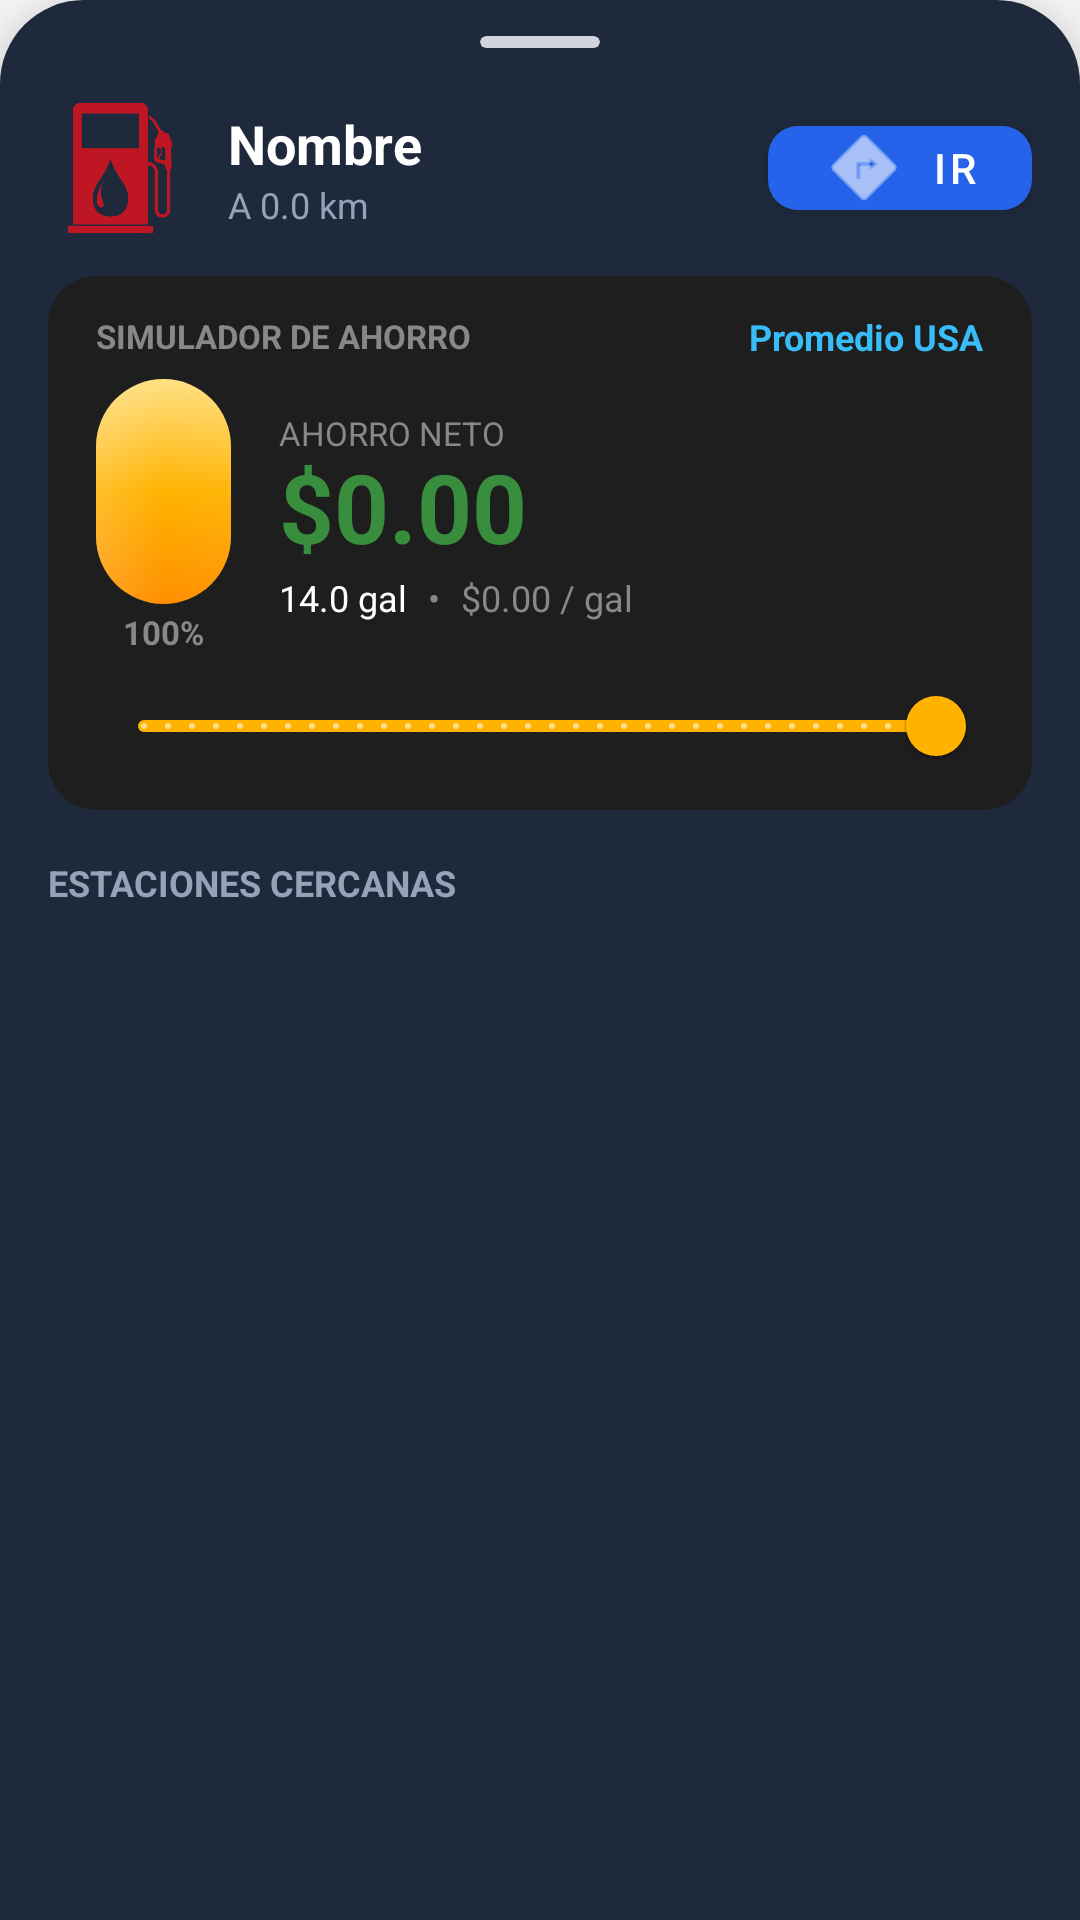

Produce the Android XML layout that renders to this screen, including the resource entries it uses.
<!-- AndroidManifest.xml: application theme Theme.GasolinaApp -->
<!-- res/layout/layout_bottom_sheet.xml -->
<?xml version="1.0" encoding="utf-8"?>
<androidx.core.widget.NestedScrollView
    xmlns:android="http://schemas.android.com/apk/res/android"
    xmlns:app="http://schemas.android.com/apk/res-auto"
    android:id="@+id/bottom_sheet_details"
    android:layout_width="match_parent"
    android:layout_height="match_parent"
    android:background="@drawable/bg_bottom_sheet"
    android:elevation="16dp"
    app:behavior_hideable="true"
    app:behavior_peekHeight="0dp"
    app:behavior_fitToContents="false"
    app:behavior_halfExpandedRatio="0.55"
    app:layout_behavior="com.google.android.material.bottomsheet.BottomSheetBehavior">

    <LinearLayout
        android:layout_width="match_parent"
        android:layout_height="wrap_content"
        android:orientation="vertical"
        android:paddingHorizontal="16dp"
        android:paddingTop="12dp"
        android:paddingBottom="24dp">

        
        <com.google.android.material.card.MaterialCardView
            android:layout_width="40dp"
            android:layout_height="4dp"
            android:layout_gravity="center_horizontal"
            android:layout_marginBottom="16dp"
            app:cardBackgroundColor="#D1D5DB"
            app:cardCornerRadius="2dp"
            app:cardElevation="0dp"
            app:strokeWidth="0dp" />

        
        <LinearLayout
            android:layout_width="match_parent"
            android:layout_height="wrap_content"
            android:orientation="horizontal"
            android:gravity="center_vertical">

            <ImageView
                android:id="@+id/ivStationLogo"
                android:layout_width="48dp"
                android:layout_height="48dp"
                android:layout_marginEnd="12dp"
                android:src="@drawable/gasolina_1" />

            <LinearLayout
                android:layout_width="0dp"
                android:layout_height="wrap_content"
                android:layout_weight="1"
                android:orientation="vertical">

                <TextView
                    android:id="@+id/tvStationName"
                    android:layout_width="wrap_content"
                    android:layout_height="wrap_content"
                    android:text="Nombre"
                    android:textSize="18sp"
                    android:textStyle="bold"
                    android:textColor="#FFFFFF" />

                <TextView
                    android:id="@+id/tvDistance"
                    android:layout_width="wrap_content"
                    android:layout_height="wrap_content"
                    android:text="A 0.0 km"
                    android:textSize="12sp"
                    android:textColor="#94A3B8" />
            </LinearLayout>

            <com.google.android.material.button.MaterialButton
                android:id="@+id/btnNavigate"
                android:layout_width="wrap_content"
                android:layout_height="40dp"
                android:text="IR"
                android:textColor="#FFFFFF"
                app:backgroundTint="#2563EB"
                app:cornerRadius="10dp"
                app:icon="@android:drawable/ic_menu_directions"
                app:iconPadding="4dp"
                app:iconTint="#FFFFFF" />
        </LinearLayout>

        
        <androidx.cardview.widget.CardView
            android:layout_width="match_parent"
            android:layout_height="wrap_content"
            android:layout_marginTop="12dp"
            android:layout_marginBottom="16dp"
            app:cardCornerRadius="16dp"
            app:cardElevation="0dp"
            app:cardBackgroundColor="#1E1E1E">

            <LinearLayout
                android:layout_width="match_parent"
                android:layout_height="wrap_content"
                android:orientation="vertical"
                android:paddingHorizontal="16dp"
                android:paddingTop="12dp"
                android:paddingBottom="4dp">

                <LinearLayout
                    android:layout_width="match_parent"
                    android:layout_height="wrap_content"
                    android:orientation="horizontal"
                    android:gravity="center_vertical">

                    <TextView
                        android:layout_width="0dp"
                        android:layout_weight="1"
                        android:layout_height="wrap_content"
                        android:text="SIMULADOR DE AHORRO"
                        android:textSize="11sp"
                        android:textColor="#888888"
                        android:textStyle="bold" />

                    <TextView
                        android:id="@+id/tvCurrentVehicle"
                        android:layout_width="wrap_content"
                        android:layout_height="wrap_content"
                        android:text="Promedio USA"
                        android:textSize="12sp"
                        android:textColor="#38BDF8"
                        android:textStyle="bold" />
                </LinearLayout>

                <LinearLayout
                    android:layout_width="match_parent"
                    android:layout_height="wrap_content"
                    android:orientation="horizontal"
                    android:layout_marginTop="6dp"
                    android:gravity="center_vertical">

                    <LinearLayout
                        android:layout_width="wrap_content"
                        android:layout_height="wrap_content"
                        android:orientation="vertical"
                        android:gravity="center"
                        android:layout_marginEnd="16dp">

                        <ProgressBar
                            android:id="@+id/pbTanqueGrafico"
                            style="?android:attr/progressBarStyleHorizontal"
                            android:layout_width="45dp"
                            android:layout_height="75dp"
                            android:progressDrawable="@drawable/bg_tanque_simulador"
                            android:max="100"
                            android:progress="100" />

                        <TextView
                            android:id="@+id/tvPorcentajeTanque"
                            android:layout_width="wrap_content"
                            android:layout_height="wrap_content"
                            android:layout_marginTop="2dp"
                            android:text="100%"
                            android:textSize="11sp"
                            android:textColor="#888888"
                            android:textStyle="bold" />
                    </LinearLayout>

                    <LinearLayout
                        android:layout_width="0dp"
                        android:layout_height="wrap_content"
                        android:layout_weight="1"
                        android:orientation="vertical">

                        <TextView
                            android:layout_width="wrap_content"
                            android:layout_height="wrap_content"
                            android:text="AHORRO NETO"
                            android:textSize="11sp"
                            android:textColor="#888888" />

                        <TextView
                            android:id="@+id/tvSavings"
                            android:layout_width="wrap_content"
                            android:layout_height="wrap_content"
                            android:text="$0.00"
                            android:textSize="32sp"
                            android:textStyle="bold"
                            android:includeFontPadding="false"
                            android:textColor="@color/savings_green" />

                        <LinearLayout
                            android:layout_width="match_parent"
                            android:layout_height="wrap_content"
                            android:orientation="horizontal"
                            android:layout_marginTop="2dp"
                            android:gravity="center_vertical">

                            <TextView
                                android:id="@+id/tvGalonesSimulador"
                                android:layout_width="wrap_content"
                                android:layout_height="wrap_content"
                                android:text="14.0 gal"
                                android:textSize="12sp"
                                android:textColor="#FFFFFF" />

                            <TextView
                                android:layout_width="wrap_content"
                                android:layout_height="wrap_content"
                                android:text=" • "
                                android:textSize="12sp"
                                android:textColor="#888888"
                                android:layout_marginHorizontal="4dp"/>

                            <TextView
                                android:id="@+id/tvPrice"
                                android:layout_width="wrap_content"
                                android:layout_height="wrap_content"
                                android:text="$0.00 / gal"
                                android:textSize="12sp"
                                android:textColor="#888888" />
                        </LinearLayout>
                    </LinearLayout>
                </LinearLayout>

                <com.google.android.material.slider.Slider
                    android:id="@+id/sliderTank"
                    android:layout_width="match_parent"
                    android:layout_height="wrap_content"
                    android:layout_marginTop="0dp"
                    android:stepSize="0.1"
                    android:valueFrom="0.0"
                    android:valueTo="14.0"
                    android:value="14.0"
                    app:haloColor="#4DFFB300"
                    app:thumbColor="#FFB300"
                    app:trackColorActive="#FFB300"
                    app:trackColorInactive="#333333" />
            </LinearLayout>
        </androidx.cardview.widget.CardView>

        
        <TextView
            android:layout_width="wrap_content"
            android:layout_height="wrap_content"
            android:layout_marginBottom="12dp"
            android:text="ESTACIONES CERCANAS"
            android:textColor="#94A3B8"
            android:textSize="12sp"
            android:textStyle="bold" />

        <androidx.recyclerview.widget.RecyclerView
            android:id="@+id/rvGasStations"
            android:layout_width="match_parent"
            android:layout_height="wrap_content"
            android:nestedScrollingEnabled="false" />

    </LinearLayout>
</androidx.core.widget.NestedScrollView>
<!-- resources referenced by this layout -->
<resources>
  <color name="savings_green">#388E3C</color>
  <!-- drawable bg_bottom_sheet (drawable) -->
  <?xml version="1.0" encoding="utf-8"?>
  <shape xmlns:android="http://schemas.android.com/apk/res/android">
  
      
      <solid android:color="#1E293B" />
  
      
      <corners
          android:topLeftRadius="28dp"
          android:topRightRadius="28dp" />
  
  </shape>
  <!-- drawable bg_tanque_simulador (drawable) -->
  <?xml version="1.0" encoding="utf-8"?>
  <layer-list xmlns:android="http://schemas.android.com/apk/res/android">
  
      
      <item android:id="@android:id/background">
          <shape android:shape="rectangle">
              <corners android:radius="100dp"/> 
              <solid android:color="#141414"/> 
              <stroke android:width="2dp" android:color="#2C2C2C"/> 
          </shape>
      </item>
  
      
      <item android:id="@android:id/progress">
          <clip android:clipOrientation="vertical" android:gravity="bottom">
              <shape android:shape="rectangle">
                  <corners android:radius="100dp"/>
                  <gradient
                      android:startColor="#FF8F00"
                      android:centerColor="#FFB300"
                      android:endColor="#FFE082"
                      android:angle="90"/> 
              </shape>
          </clip>
      </item>
  
      
      <item>
          <shape android:shape="rectangle">
              <corners android:radius="100dp"/>
              <gradient
                  android:startColor="#2AFFFFFF"
                  android:centerColor="#00FFFFFF"
                  android:endColor="#0AFFFFFF"
                  android:angle="0"/> 
          </shape>
      </item>
  
  </layer-list>
  <!-- drawable gasolina_1: png bitmap (drawable, 7492 bytes) -->
  <style name="Theme.GasolinaApp" parent="Theme.MaterialComponents.Light.NoActionBar">
  
          
          <item name="colorPrimary">@color/mobil_red</item>
          <item name="colorPrimaryVariant">@color/mobil_dark_red</item>
          <item name="colorOnPrimary">@color/white</item>
  
          
          <item name="colorSecondary">@color/mobil_blue</item>
          <item name="colorSecondaryVariant">@color/mobil_blue</item>
          <item name="colorOnSecondary">@color/white</item>
  
          
          <item name="android:statusBarColor">?attr/colorPrimaryVariant</item>
  
      </style>
  <color name="mobil_red">#E31837</color>
  <color name="mobil_dark_red">#B7122A</color>
  <color name="white">#FFFFFF</color>
  <color name="mobil_blue">#003DA5</color>
</resources>
